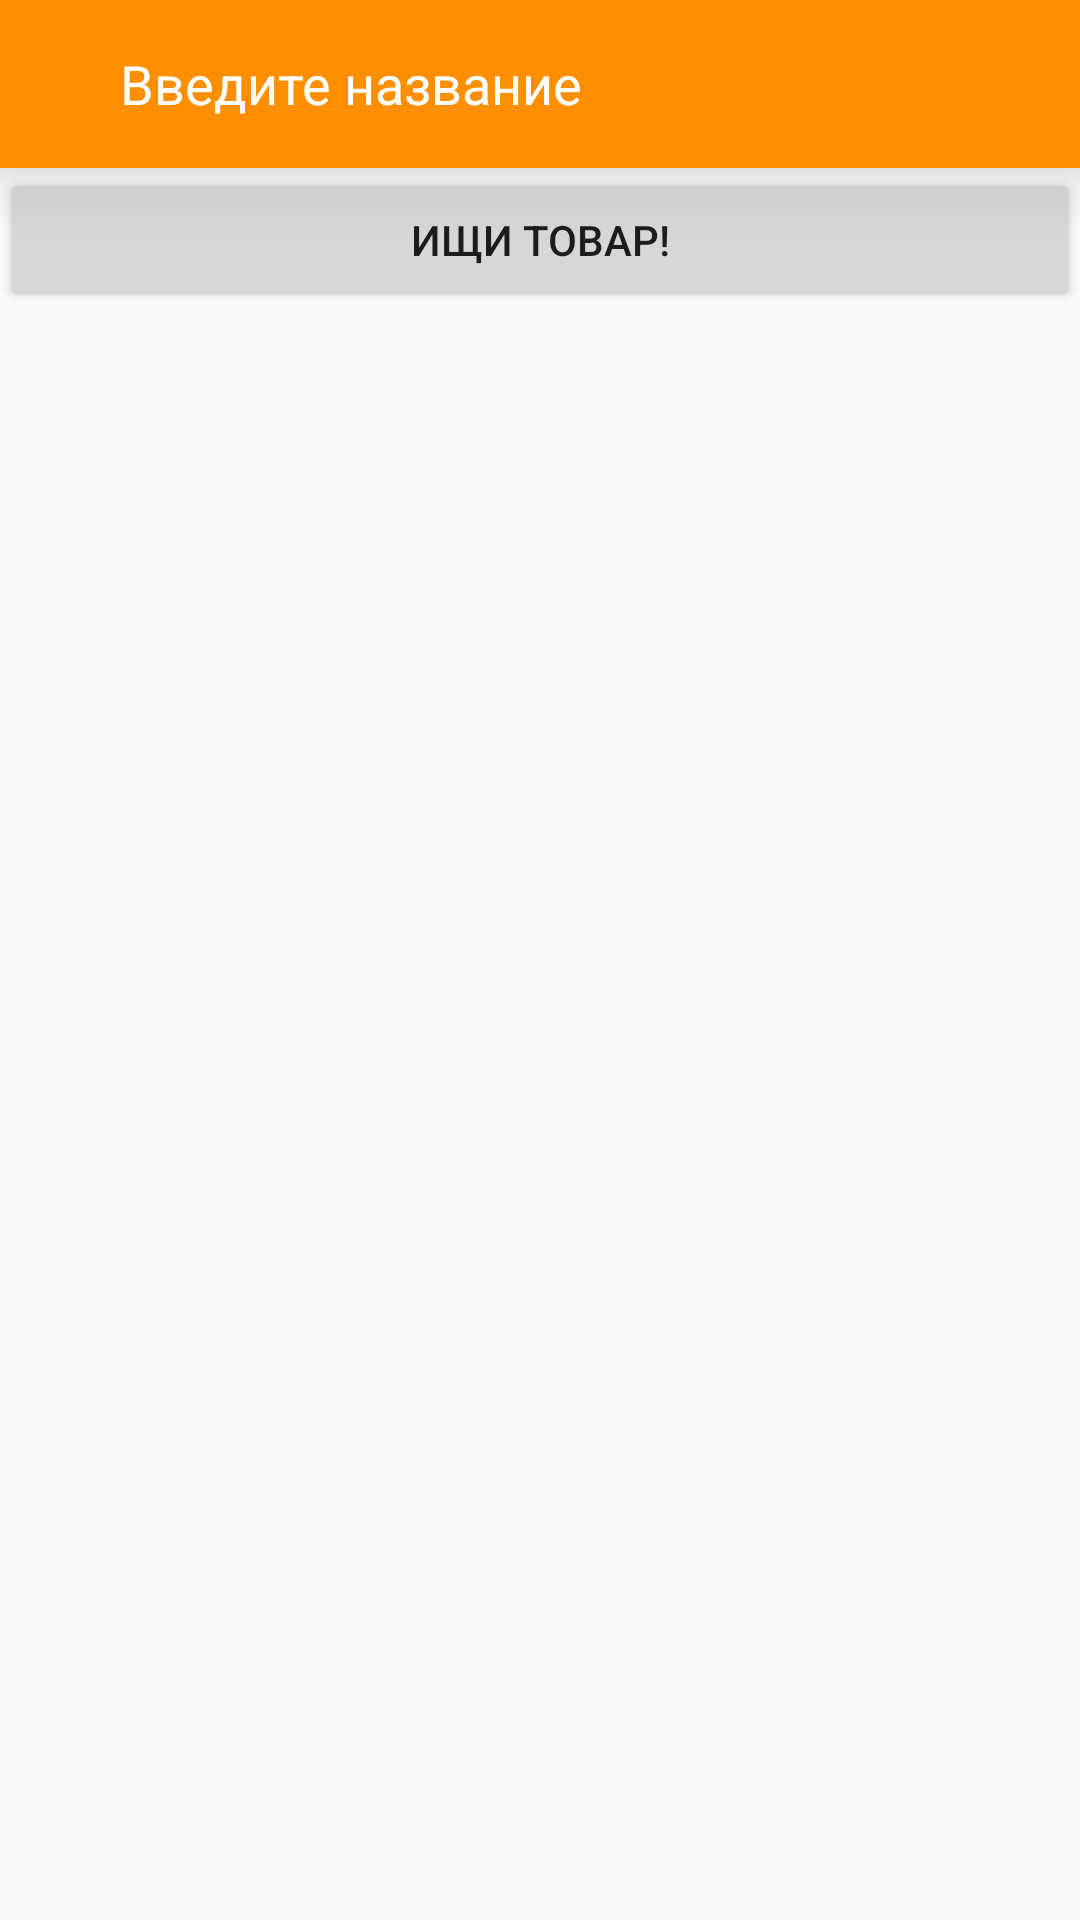

Android layout source for this screen:
<!-- AndroidManifest.xml: application theme AppTheme -->
<!-- res/layout/fragment_find.xml -->
<?xml version="1.0" encoding="utf-8"?>
<android.support.constraint.ConstraintLayout xmlns:android="http://schemas.android.com/apk/res/android"
    xmlns:tools="http://schemas.android.com/tools"
    android:layout_width="match_parent"
    android:layout_height="match_parent"
    xmlns:app="http://schemas.android.com/apk/res-auto">

    <include
        android:id="@+id/toolbarTopInFouthAct"
        layout="@layout/toolbar_fragment_search"
        android:layout_width="match_parent"
        android:layout_height="wrap_content" />

    <Button
        app:layout_constraintTop_toBottomOf="@+id/toolbarTopInFouthAct"
        android:id="@+id/buttonFindProductInFragmentFindFourthAct"
        android:layout_width="match_parent"
        android:layout_height="wrap_content"
        android:text="ищи товар!"/>

    <android.support.v7.widget.RecyclerView
        android:id="@+id/recyclerViewInFragmentOneActivityFourth"
        android:layout_width="match_parent"
        android:layout_height="0dp"
        app:layout_constraintBottom_toBottomOf="parent"
        app:layout_constraintTop_toBottomOf="@+id/buttonFindProductInFragmentFindFourthAct" />

</android.support.constraint.ConstraintLayout>
<!-- res/layout/toolbar_fragment_search.xml (included above) -->
<?xml version="1.0" encoding="utf-8"?>
<android.support.design.widget.AppBarLayout
    xmlns:android="http://schemas.android.com/apk/res/android"
    xmlns:app="http://schemas.android.com/apk/res-auto"
    android:layout_width="match_parent"
    android:layout_height="wrap_content"
    android:elevation="15dp"
    app:elevation="15dp">

    <android.support.v7.widget.Toolbar
        android:id="@+id/toolbar"
        android:layout_width="match_parent"
        android:layout_height="wrap_content"
        android:minHeight="?attr/actionBarSize"
        style="@style/ToolBarStyle"
        android:weightSum="1"
        app:elevation="0dp">

        <EditText
            android:id="@+id/editTextInToolBarInForthMA"
            android:layout_width="wrap_content"
            android:layout_height="match_parent"
            android:hint="Введите название"
            android:textColorHint="@android:color/white"
            android:background="@android:color/transparent"
            android:layout_marginLeft="40dp"
            android:singleLine="true"/>

    </android.support.v7.widget.Toolbar>

</android.support.design.widget.AppBarLayout>
<!-- resources referenced by this layout -->
<resources>
  <style parent="Theme.AppCompat" name="ToolBarStyle">
          <item name="android:textColorPrimary">@android:color/white</item>
          <item name="android:textColorSecondary">@android:color/white</item>
          <item name="actionMenuTextColor">@android:color/white</item>
  
      </style>
  <style name="AppTheme" parent="Theme.AppCompat.Light.DarkActionBar">
          
          <item name="colorPrimary">@color/colorPrimary</item>
          <item name="colorPrimaryDark">@color/colorPrimaryDark</item>
          <item name="colorAccent">@color/colorAccent</item>
          <item name="windowActionBar">false</item>
          <item name="windowNoTitle">true</item>
      </style>
  <color name="colorPrimary">#ff8f00</color>
  <color name="colorPrimaryDark">#c56000</color>
  <color name="colorAccent">#D81B60</color>
</resources>
